Photos from the image-classification dataset "yolo_classification_data" in the GitHub repository MarinaNasser/Nebras_RandD. Its 8 classes are: ascending colon, cecum, descending colon, hepatic flexure, rectum, sigmoid colon, splenic flexure, transverse colon.

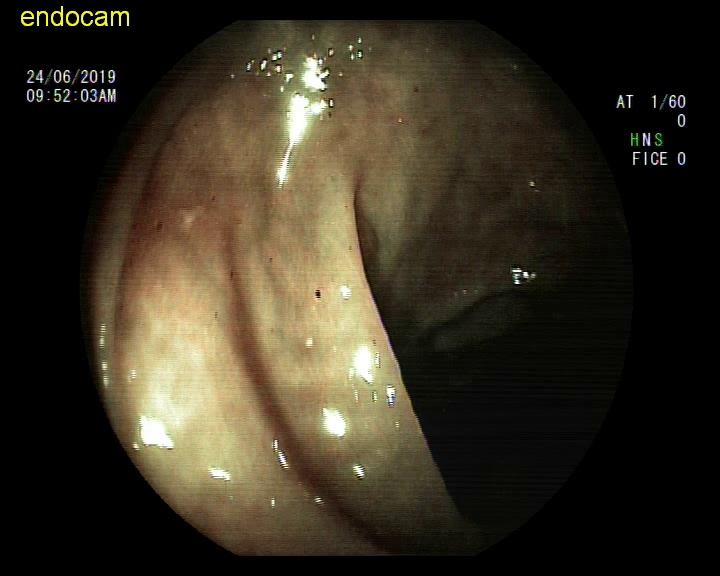
Label: descending colon

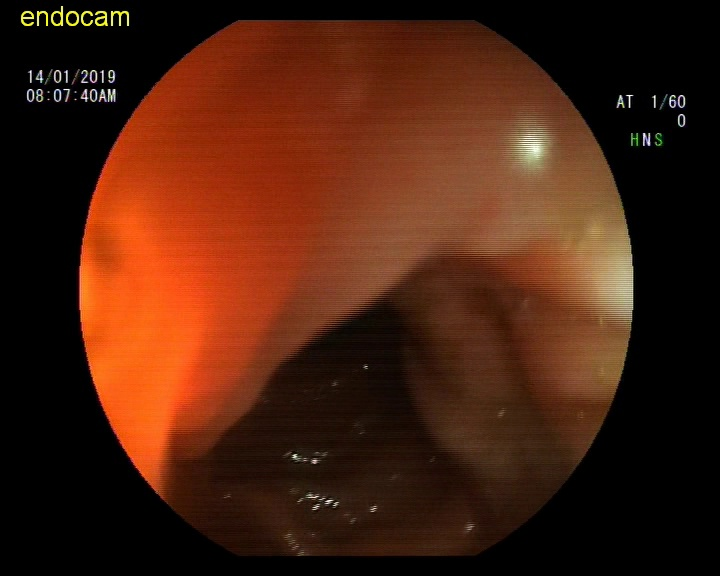
Label: ascending colon

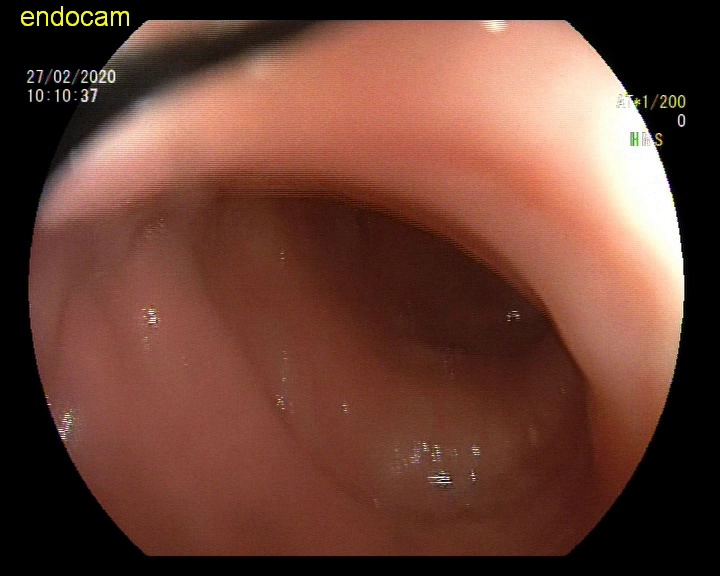
Label: sigmoid colon

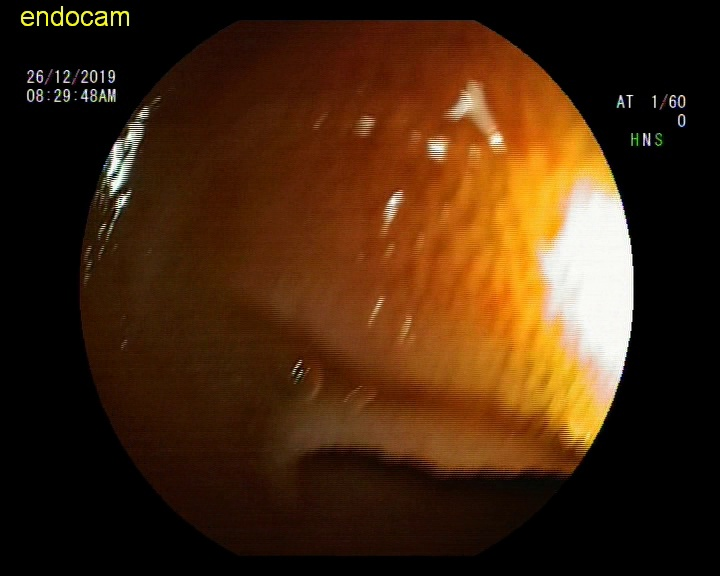
Label: hepatic flexure

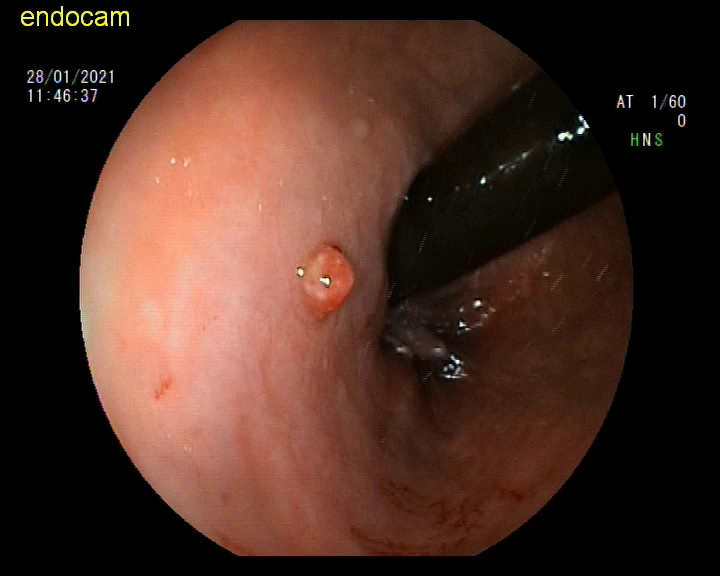
Label: rectum

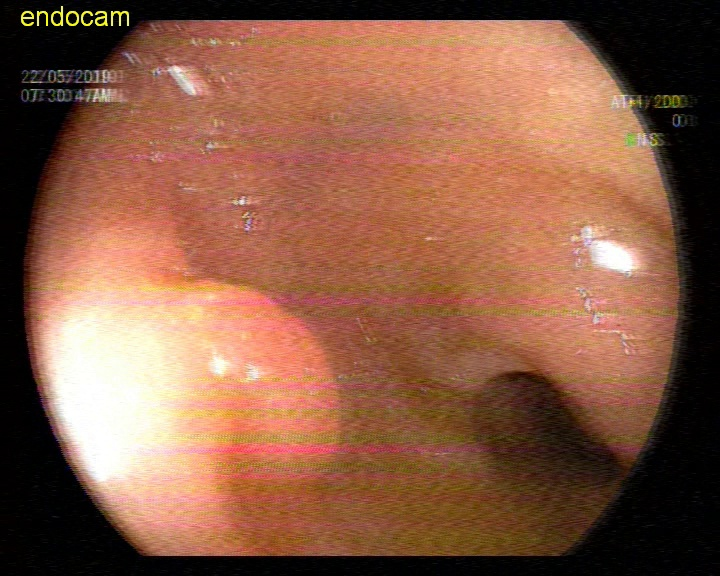
Label: transverse colon
